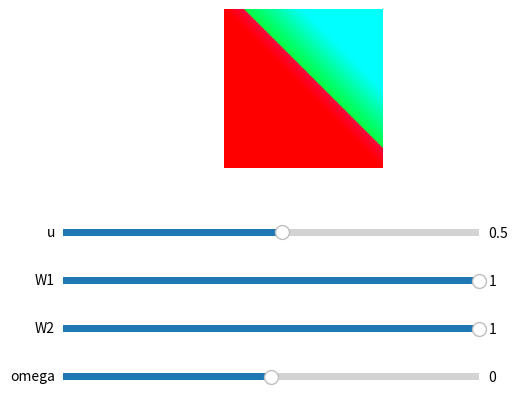

Write the Python code that produced this figure.
import numpy as np
import matplotlib.pyplot as plt
import matplotlib.cm as cm      
from matplotlib.widgets import Slider

'''
This code serves to give an intuition for how the parameters of a MP determine the label.
Note how the nonlinearity immediately results in a very different picture. 
u denotes a threshold, and may be set to 0. 
This code also illustrates how the delta-function approach using activation space becomes far more complicated.
''' 

vals = np.linspace(-2,2,100)
xgrid, ygrid = np.meshgrid(vals,vals)   

def f(x, y, argW1, argW2, argomega, u):
    
    ret = np.transpose([argW1*x + argW2*y + 2*argomega*x*y, argW1*x + argW2*y + 2*argomega*x*y, argW1*x + argW2*y + 2*argomega*x*y] )/ 2
    res = argW1*x + argW2*y + 2*argomega*x*y 
    for xidx, x in enumerate(res):
        for yidx, y in enumerate(x):
            if res[yidx, xidx] > u: #Switched coordinates as a lousy correction to the transpose made earlier
                ret[xidx, yidx, 0]= 0
                ret[xidx, yidx, 1]= 1
            elif res[yidx, xidx] < u:
                ret[xidx, yidx, 1]= 0
                ret[xidx, yidx, 0]= 1

    return ret

W1 = 1
W2 = 1
omega = 0
u = 0.5

ax = plt.subplot(111)
plt.subplots_adjust(left=0.15, bottom=0.55)
fig = plt.imshow(f(xgrid, ygrid, W1, W2, omega, u), cm.gray, origin = 'lower')
plt.axis("off")
fig.axes.get_xaxis().set_visible(True)
fig.axes.get_yaxis().set_visible(True)
plt.xlabel("x1")
plt.ylabel("x2")


axomega = plt.axes([0.15, 0.1, 0.65, 0.03])
somega = Slider(axomega, 'omega', -5, 5, valinit=omega)
axW1 = plt.axes([0.15, 0.3, 0.65, 0.03])
sW1 = Slider(axW1, 'W1', -1, 1, valinit=W1)
axW2 = plt.axes([0.15, 0.2, 0.65, 0.03])
sW2 = Slider(axW2, 'W2', -1, 1, valinit=W2)

axu = plt.axes([0.15, 0.4, 0.65, 0.03])
su = Slider(axu, 'u', -10, 10, valinit=u)

def update(val):
    fig.set_data(f(xgrid, ygrid, sW1.val, sW2.val, somega.val, su.val))

somega.on_changed(update)
sW1.on_changed(update)
sW2.on_changed(update)
su.on_changed(update)

plt.sca(ax)
t = np.linspace(-2, 2, 100)
def plotIsoLine(x, argWx, argWy, argomega, u):
    if argomega != 0:
        print((u - argW1 - argW2 ) / (2 * argomega) / (x + argW1/(2 * argomega)) + (argW2/(2 * argomega)))
        return (x,(u - argW1 - argW2 ) / (2 * argomega) / (x + argW1/(2 * argomega)) + (argW2/(2 * argomega)))
    else:
        print("omega is 0")
        return t, t

plt.show()
